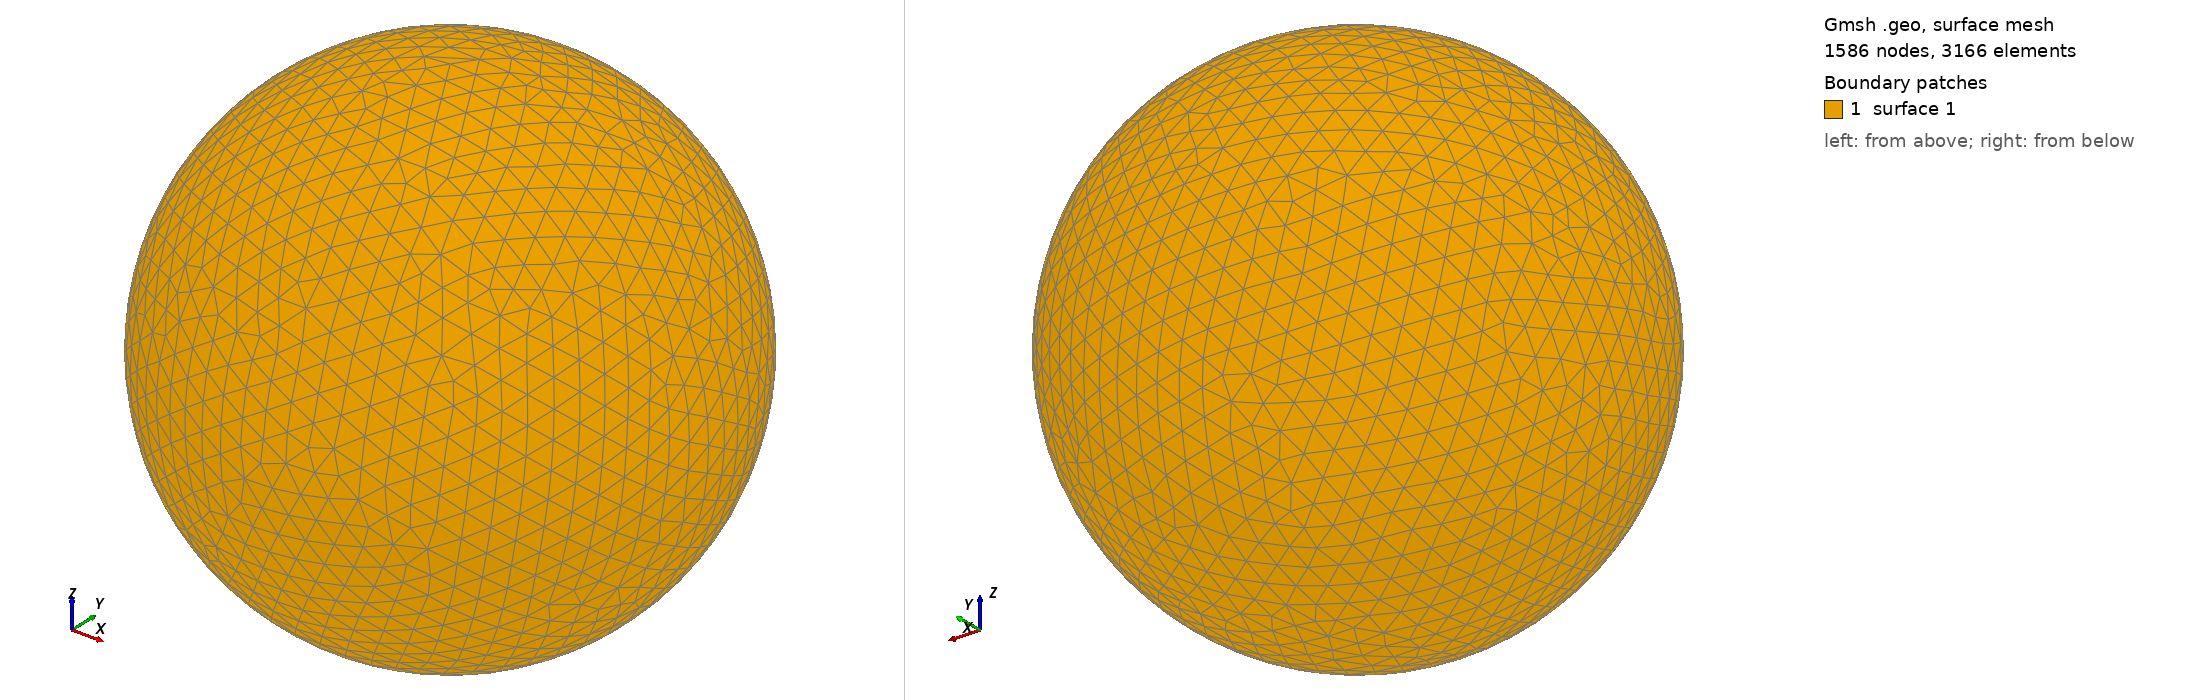

Gmsh geometry script, surface-meshed: 1586 nodes, 3166 surface elements. Boundary patches (legend numbers): 1 surface 1. Left view from above one corner, right view from below the opposite corner. The script declares no physical surfaces, so the legend lists its geometric surfaces. The drawing asked Gmsh for element sizes between 1% and 20% of the model's largest extent; the script's own settings can give other sizes.

=== shot2270.geo (drawn) ===
SetFactory("OpenCASCADE");
Point(1) = {0,0,0,0};
Sphere(1) = {0,0,0,0.34210000};
MeshSize{ PointsOf{ Surface{:}; } } = 0.034210000;
Mesh.ElementOrder=1;
Mesh.Format=39;
